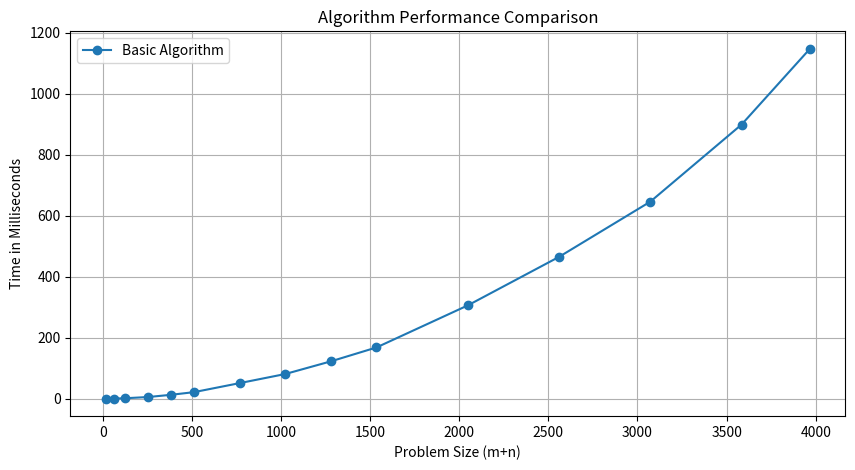

The matplotlib source for this figure:
import numpy as np
import matplotlib.pyplot as plt

# Sample data: Problem sizes and corresponding times for two algorithms
problem_sizes = np.array([16, 64, 128, 256, 384, 512, 768, 1024, 1280, 1536, 2048, 2560, 3072, 3584, 3968])
times_basic = np.array([0.19097328186035156, 0.5240440368652344, 1.6238689422607422, 5.561113357543945, 12.876033782958984, 21.51036262512207, 51.11098289489746, 80.95121383666992, 122.51496315002441, 168.09701919555664, 305.93323707580566, 465.06690979003906, 646.1071968078613, 898.9467620849609, 1147.7749347686768])  # Basic algorithm times
# times_efficient = np.array([0.05, 0.1, 0.15, 0.2, 0.25, 0.3, 0.35, 0.4, 0.45, 0.5])  # Efficient algorithm times

# Creating the plot
plt.figure(figsize=(10, 5))
plt.plot(problem_sizes, times_basic, label='Basic Algorithm', marker='o')
# plt.plot(problem_sizes, times_efficient, label='Memory Efficient Algorithm', marker='x')

# Adding titles and labels
plt.title('Algorithm Performance Comparison')
plt.xlabel('Problem Size (m+n)')
plt.ylabel('Time in Milliseconds')
plt.legend()

# Show grid
plt.grid(True)

# Display the plot
plt.show()
